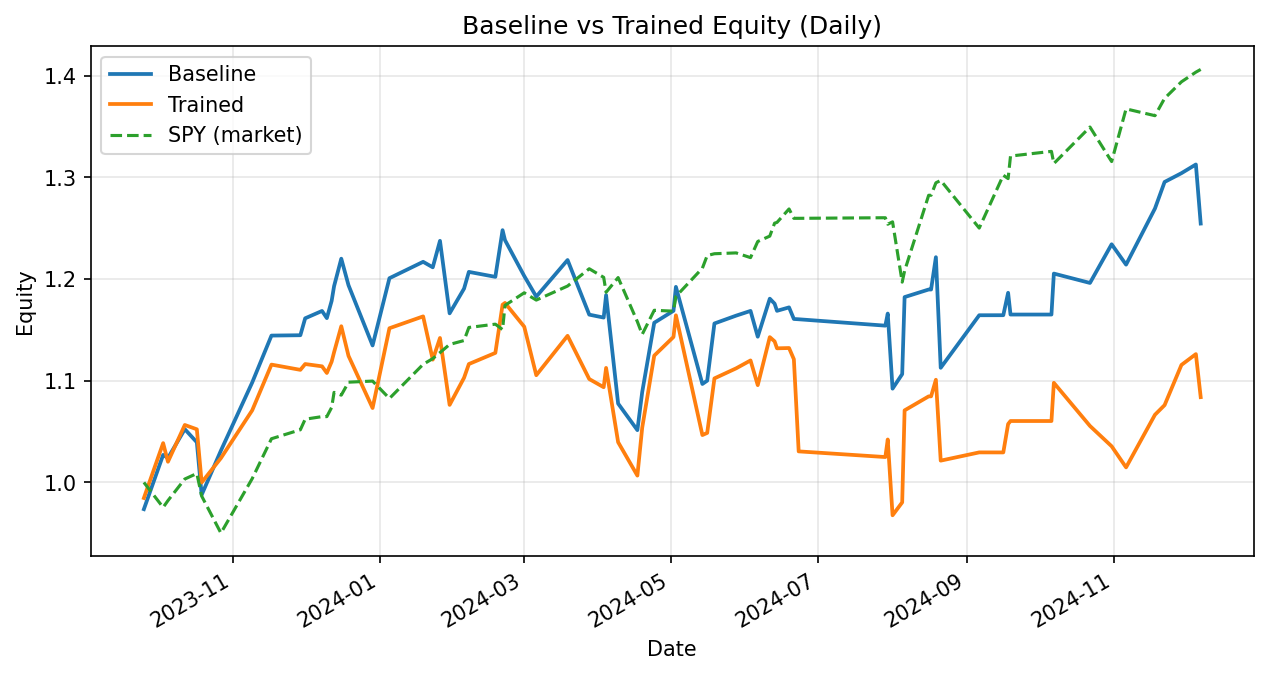

Data behind this chart, as committed beside it:
date, weighted_return_x, equity_baseline, weighted_return_y, equity_trained
2023-09-25, -0.02633, 0.9737, -0.01537, 0.9846
2023-10-03, 0.05484, 1.027, 0.05484, 1.039
2023-10-05, -0.003005, 1.024, -0.01763, 1.02
2023-10-12, 0.02772, 1.052, 0.03545, 1.056
2023-10-17, -0.01227, 1.039, -0.004022, 1.052
2023-10-19, -0.04973, 0.9878, -0.04973, 0.9999
2023-10-27, 0.04408, 1.031, 0.02399, 1.024
2023-11-09, 0.06497, 1.098, 0.04591, 1.071
2023-11-17, 0.042, 1.144, 0.042, 1.116
2023-11-29, 0.0002985, 1.145, -0.00463, 1.111
2023-12-01, 0.01455, 1.161, 0.005149, 1.116
2023-12-08, 0.006228, 1.169, -0.002019, 1.114
2023-12-10, -0.006024, 1.162, -0.005888, 1.108
2023-12-12, 0.0146, 1.179, 0.01011, 1.119
2023-12-13, 0.01222, 1.193, 0.008214, 1.128
2023-12-16, 0.02272, 1.22, 0.02272, 1.154
2023-12-19, -0.02141, 1.194, -0.02527, 1.124
2023-12-29, -0.04963, 1.135, -0.04564, 1.073
2024-01-05, 0.05831, 1.201, 0.07314, 1.152
2024-01-19, 0.01343, 1.217, 0.01012, 1.163
2024-01-23, -0.004447, 1.212, -0.03658, 1.121
2024-01-26, 0.02152, 1.238, 0.01904, 1.142
2024-01-30, -0.05765, 1.166, -0.05765, 1.076
2024-02-05, 0.02085, 1.191, 0.02478, 1.103
2024-02-07, 0.01383, 1.207, 0.01226, 1.116
2024-02-18, -0.004042, 1.202, 0.009814, 1.127
2024-02-21, 0.03821, 1.248, 0.04204, 1.175
2024-02-22, -0.007849, 1.238, 0.001481, 1.177
2024-03-01, -0.02853, 1.203, -0.01988, 1.153
2024-03-06, -0.01685, 1.183, -0.04135, 1.105
2024-03-19, 0.03045, 1.219, 0.03504, 1.144
2024-03-28, -0.04409, 1.165, -0.03717, 1.102
2024-04-03, -0.002483, 1.162, -0.007307, 1.094
2024-04-04, 0.01901, 1.184, 0.01736, 1.113
2024-04-09, -0.09009, 1.078, -0.06565, 1.04
2024-04-17, -0.02424, 1.051, -0.03162, 1.007
2024-04-19, 0.03557, 1.089, 0.04677, 1.054
2024-04-24, 0.06265, 1.157, 0.06732, 1.125
2024-05-02, 0.01017, 1.169, 0.01633, 1.143
2024-05-03, 0.02016, 1.192, 0.01865, 1.164
2024-05-14, -0.08014, 1.097, -0.1012, 1.047
2024-05-16, 0.002983, 1.1, 0.002011, 1.049
2024-05-19, 0.05113, 1.156, 0.05113, 1.102
2024-05-28, 0.006655, 1.164, 0.008963, 1.112
2024-06-03, 0.004005, 1.169, 0.007012, 1.12
2024-06-06, -0.02171, 1.143, -0.02171, 1.096
2024-06-11, 0.03273, 1.181, 0.04312, 1.143
2024-06-13, -0.004171, 1.176, -0.003659, 1.139
2024-06-14, -0.005994, 1.169, -0.005994, 1.132
2024-06-19, 0.002899, 1.172, 0.0002496, 1.132
2024-06-21, -0.009727, 1.161, -0.009727, 1.121
2024-06-23, -0.000248, 1.16, -0.08086, 1.031
2024-07-29, -0.005411, 1.154, -0.005411, 1.025
2024-07-30, 0.01029, 1.166, 0.01685, 1.042
2024-08-01, -0.06334, 1.092, -0.07153, 0.9677
2024-08-05, 0.01312, 1.107, 0.01312, 0.9804
2024-08-06, 0.06847, 1.182, 0.09231, 1.071
2024-08-16, 0.006297, 1.19, 0.01286, 1.085
2024-08-17, 0.0, 1.19, 0.0, 1.085
2024-08-19, 0.02671, 1.222, 0.01508, 1.101
... 15 more rows
